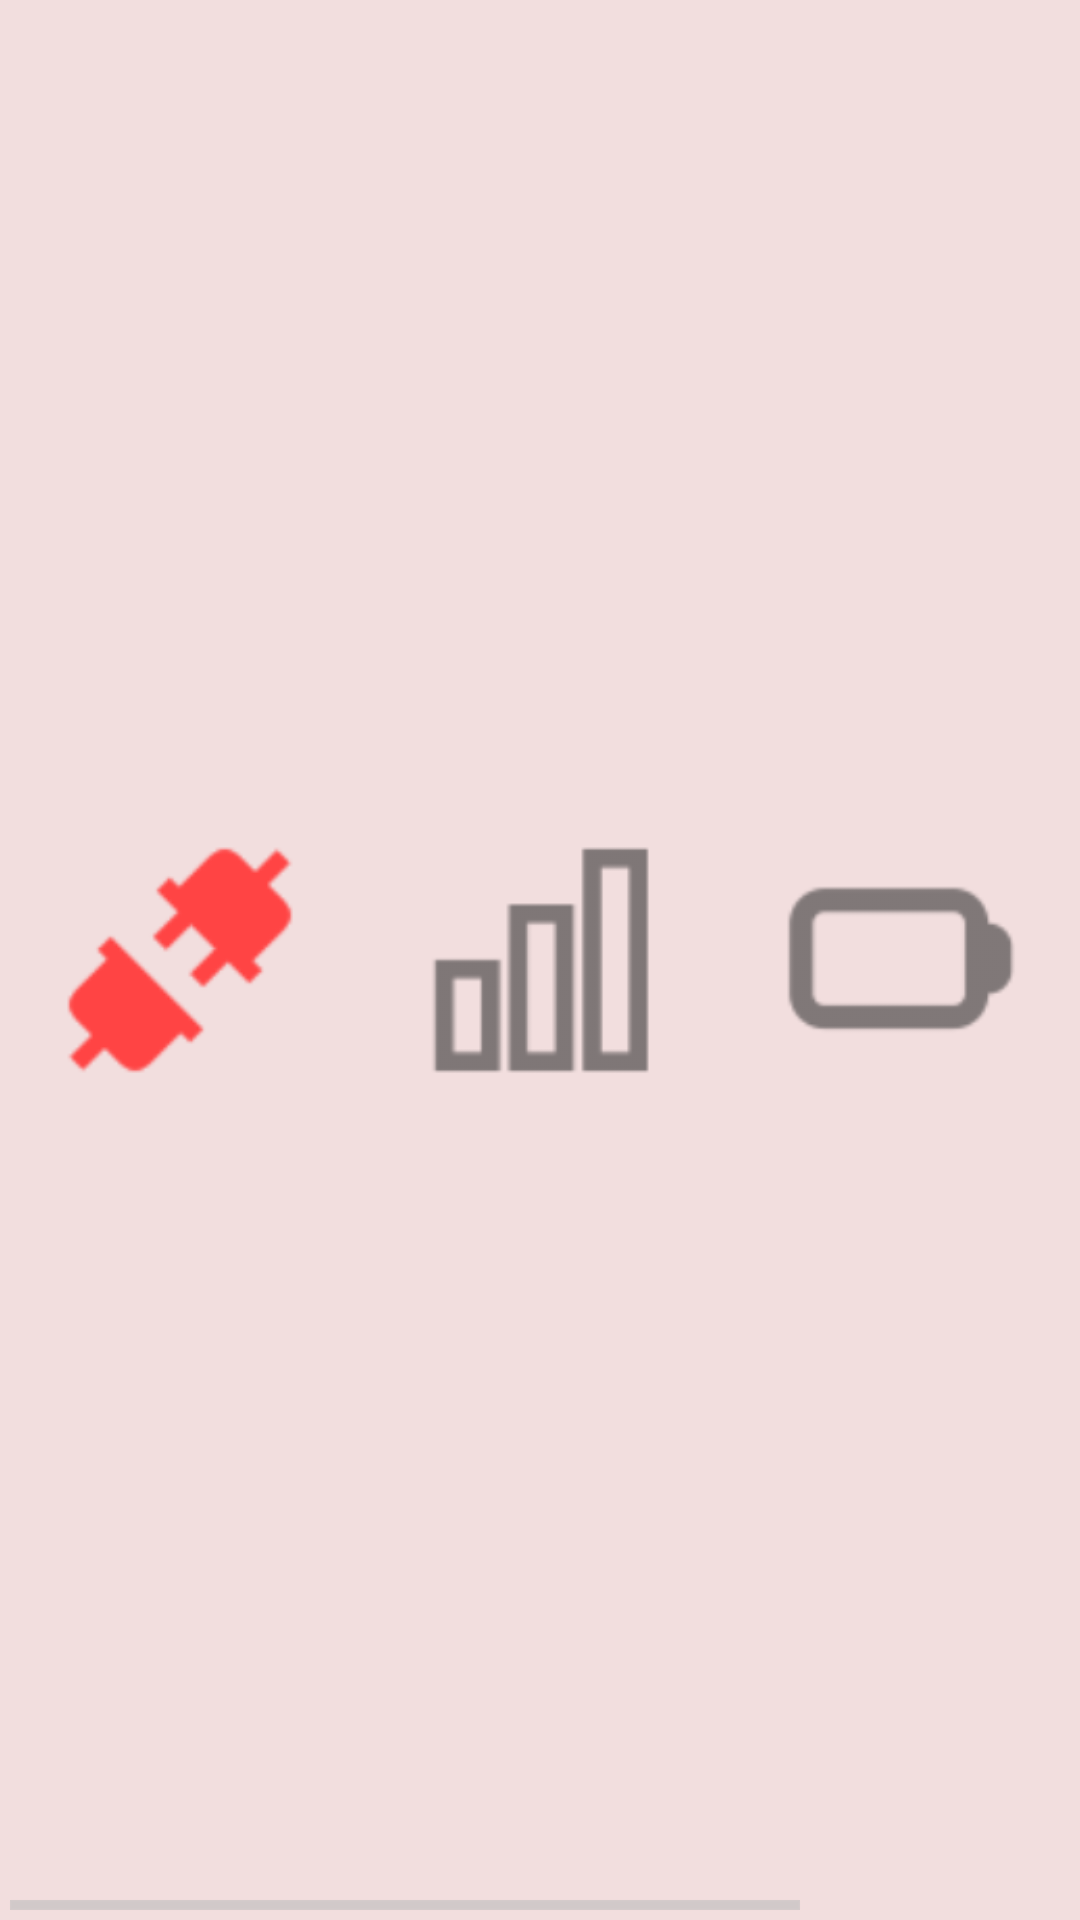

Reconstruct the res/layout file that produces this screen, plus the resources it refers to.
<!-- AndroidManifest.xml: application theme AppTheme -->
<!-- res/layout/fragment_location.xml -->
<?xml version="1.0" encoding="utf-8"?>
<HorizontalScrollView xmlns:android="http://schemas.android.com/apk/res/android"
    android:layout_width="fill_parent"
    android:layout_height="fill_parent"
    android:fillViewport="true" >
    <LinearLayout
        android:id="@+id/header"
        android:layout_width="fill_parent"
        android:layout_height="fill_parent"
        android:orientation="horizontal"
        android:background="@color/headColorOff">

        <ImageView
            android:id="@+id/icLocation"
            android:layout_width="match_parent"
            android:layout_height="match_parent"
            android:src="@drawable/ic_connection"
            android:minHeight="100dp"
            android:minWidth="100dp"
            android:layout_marginLeft="10dp"
            android:layout_marginRight="20dp"
            android:layout_weight="1" />

        <ImageView
            android:id="@+id/icSignal"
            android:layout_width="match_parent"
            android:layout_height="match_parent"
            android:src="@drawable/ic_signal"
            android:minHeight="100dp"
            android:minWidth="100dp"
            android:layout_marginRight="20dp"
            android:layout_weight="1" />

        <ImageView
            android:id="@+id/icBattery"
            android:layout_width="match_parent"
            android:layout_height="match_parent"
            android:src="@drawable/ic_battery"
            android:minHeight="100dp"
            android:minWidth="100dp"
            android:layout_marginRight="20dp"
            android:layout_weight="1" />

        <ImageView
            android:id="@+id/icSettings"
            android:layout_width="match_parent"
            android:layout_height="match_parent"
            android:src="@drawable/ic_settings"
            android:minHeight="100dp"
            android:minWidth="100dp"
            android:layout_marginRight="10dp"
            android:layout_weight="1" />

    </LinearLayout>
</HorizontalScrollView>
<!-- resources referenced by this layout -->
<resources>
  <color name="headColorOff">#f2dede</color>
  <!-- drawable ic_battery: png bitmap (drawable-hdpi, 1337 bytes) -->
  <!-- drawable ic_connection: png bitmap (drawable-hdpi, 3013 bytes) -->
  <!-- drawable ic_settings: png bitmap (drawable-hdpi, 4180 bytes) -->
  <!-- drawable ic_signal: png bitmap (drawable-hdpi, 1229 bytes) -->
  <style name="AppTheme" parent="@android:style/Theme.Holo.Light">
          <item name="android:actionBarStyle">@style/Widget.ActionBar</item>
          <item name="android:buttonStyle">@style/Widget.Button</item>
          <item name="android:homeAsUpIndicator">@drawable/ic_ab_back_holo_dark</item>
          <item name="android:textAppearanceListItem">@style/TextAppearance</item>
          <item name="android:textAppearanceListItemSmall">@style/TextAppearance.Small</item>
          <item name="android:actionOverflowButtonStyle">@style/Widget.ActionBar.Overflow</item>
      </style>
  <style name="Widget.ActionBar" parent="@android:style/Widget.Holo.Light.ActionBar.Solid.Inverse">
          <item name="android:background">@color/actionBarColor</item>
          <item name="android:backgroundStacked">@color/actionBarColor</item>
          <item name="android:backgroundSplit">@color/actionBarColor</item>
          <item name="android:displayOptions">useLogo|showHome|showTitle</item>
      </style>
  <style name="Widget.Button" parent="@android:style/Widget.Holo.Light.Button">
          <item name="android:minWidth">160dip</item>
      </style>
  <style name="TextAppearance">
          <item name="android:textSize">15sp</item>
          <item name="android:textStyle">bold</item>
      </style>
  <style name="TextAppearance.Small">
          <item name="android:textSize">12sp</item>
          <item name="android:textStyle">normal</item>
      </style>
  <style name="Widget.ActionBar.Overflow" parent="@android:style/Widget.Holo.Light.ActionButton.Overflow">
          <item name="android:src">@drawable/ic_menu_moreoverflow</item>
      </style>
  <color name="actionBarColor">#428bca</color>
</resources>
